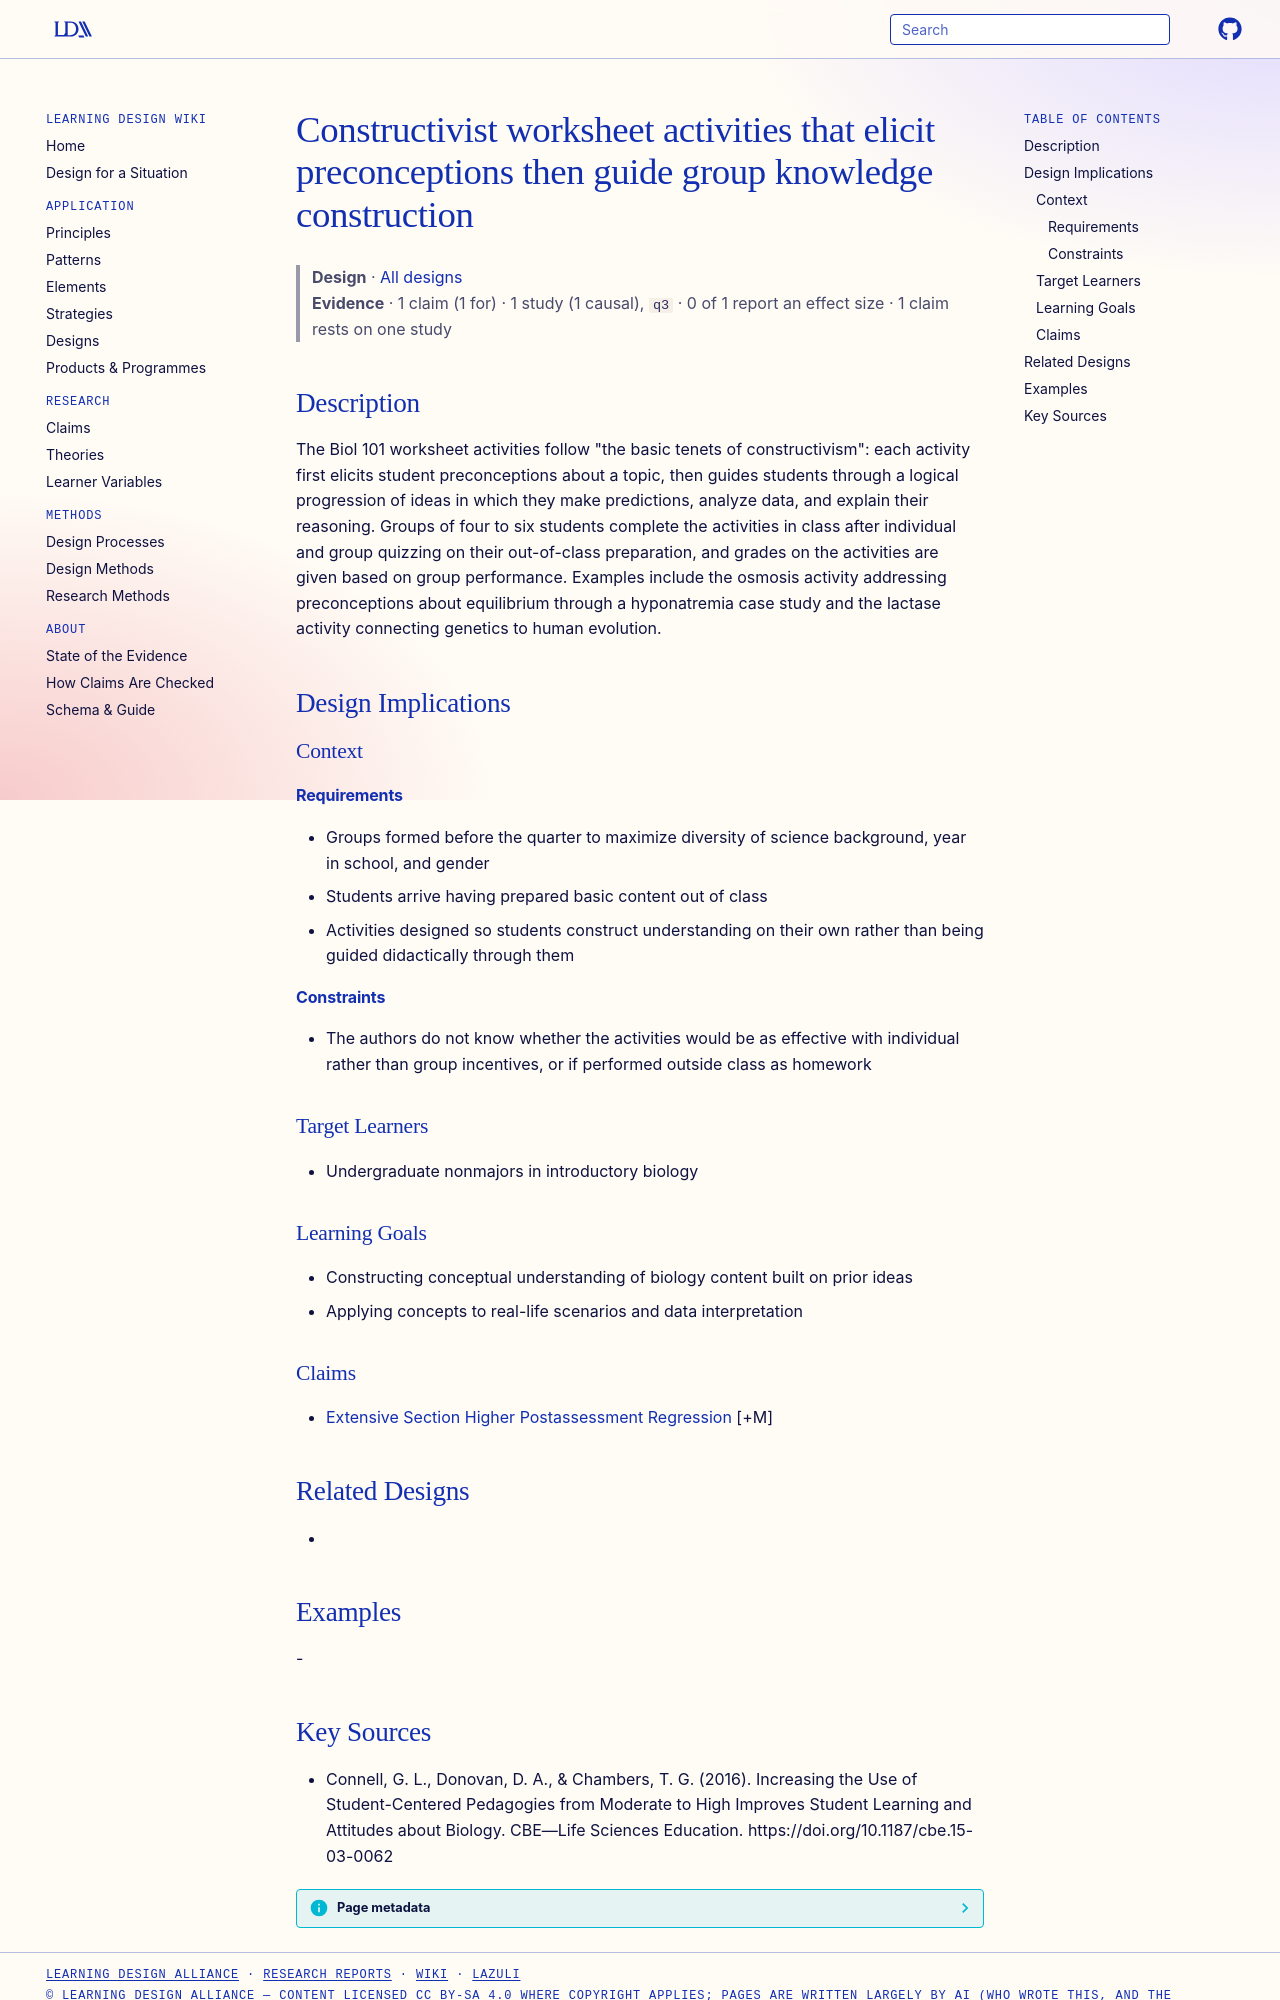

repository: Learning-Design-Alliance/learning-wiki · page: designs/constructivist-worksheet-activities-biol101/index.html · generator: mkdocs

---
type: design
id: constructivist-worksheet-activities-biol101
title: Constructivist worksheet activities that elicit preconceptions then guide group knowledge construction
description: "The Biol 101 worksheet activities follow \"the basic tenets of constructivism\": each activity first elicits student preconceptions about a topic, then guides students through a logical progression of ideas in which the..."
status: review
generated:
  by: "process:settle-candidates"
  at: 2026-11-09
sources:
  - id: connell-2016
    resource: "https://doi.org/10.1187/cbe.15-03-0062"
    title: "Connell, G. L., Donovan, D. A., & Chambers, T. G. (2016). Increasing the Use of Student-Centered Pedagogies from Moderate to High Improves Student Learning and Attitudes about Biology. CBE—Life Sciences Education. https://doi.org/10.1187/cbe.15-03-0062"
    author: "Connell, G. L., Donovan, D. A., & Chambers, T. G"
---

# Constructivist worksheet activities that elicit preconceptions then guide group knowledge construction

> **Design** · [All designs](index.md)
> **Evidence** · 1 claim (1 for) · 1 study (1 causal), `q3` · 0 of 1 report an effect size · 1 claim rests on one study

## Description
The Biol 101 worksheet activities follow "the basic tenets of constructivism": each activity first elicits student preconceptions about a topic, then guides students through a logical progression of ideas in which they make predictions, analyze data, and explain their reasoning. Groups of four to six students complete the activities in class after individual and group quizzing on their out-of-class preparation, and grades on the activities are given based on group performance. Examples include the osmosis activity addressing preconceptions about equilibrium through a hyponatremia case study and the lactase activity connecting genetics to human evolution.

## Design Implications

### Context
#### Requirements
- Groups formed before the quarter to maximize diversity of science background, year in school, and gender
- Students arrive having prepared basic content out of class
- Activities designed so students construct understanding on their own rather than being guided didactically through them
#### Constraints
- The authors do not know whether the activities would be as effective with individual rather than group incentives, or if performed outside class as homework

### Target Learners
- Undergraduate nonmajors in introductory biology

### Learning Goals
- Constructing conceptual understanding of biology content built on prior ideas
- Applying concepts to real-life scenarios and data interpretation

### Claims
- [Extensive Section Higher Postassessment Regression](../claims/extensive-section-higher-postassessment-regression.md) [+M]

## Related Designs
- 

## Examples
-
